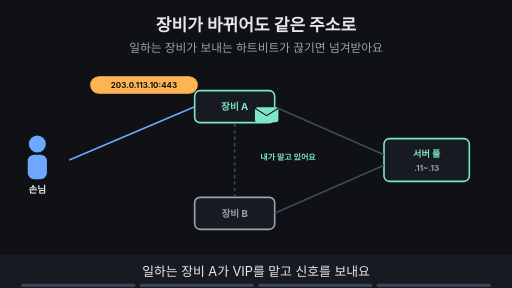
t = 0.00 s
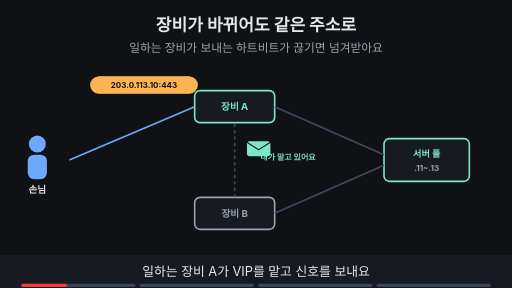
t = 1.60 s
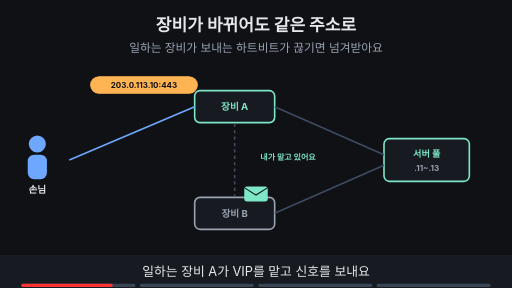
t = 3.20 s
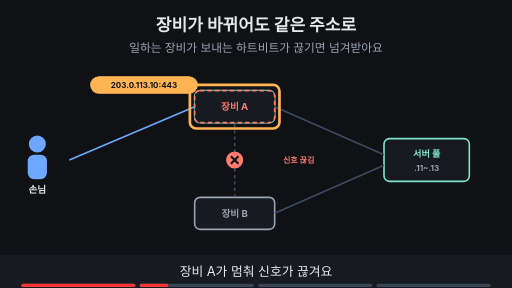
t = 5.00 s
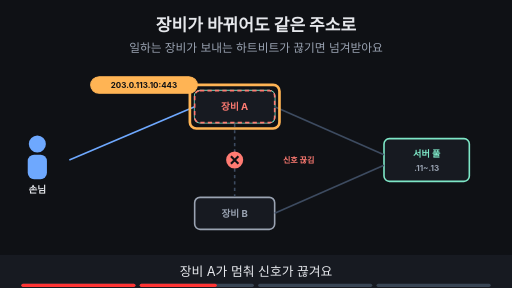
t = 6.70 s
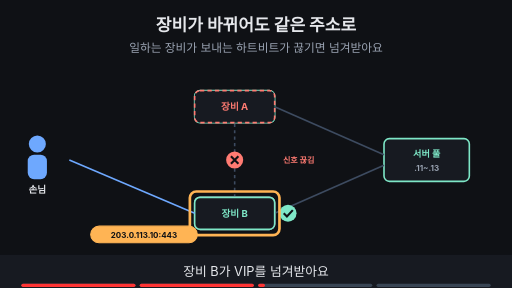
t = 8.24 s

The animated SVG that drew these frames (rendered in a browser with its animation timeline set to each time). Animation: 17 SMIL elements (animate=16,animateTransform=1); frames cover the first 8.24 s, repeats indefinitely.

<svg xmlns="http://www.w3.org/2000/svg" viewBox="0 0 960 540" width="960" height="540" font-family="-apple-system,'Apple SD Gothic Neo','Segoe UI',sans-serif">
<title>장비가 바뀌어도 같은 주소로</title>
<rect width="960" height="540" fill="#0f1115"/>
<text x="480" y="58" text-anchor="middle" font-size="32" font-weight="700" fill="#e6e8ec">장비가 바뀌어도 같은 주소로</text>
<text x="480" y="98" text-anchor="middle" font-size="22" fill="#9aa3b2">일하는 장비가 보내는 하트비트가 끊기면 넘겨받아요</text>
<circle cx="70" cy="270" r="16" fill="#6ea8fe"/><rect x="52" y="290" width="36" height="46" rx="12" fill="#6ea8fe"/><text x="70" y="362" text-anchor="middle" font-size="18" font-weight="700" fill="#e6e8ec">손님</text><rect x="720" y="260" width="160" height="80" rx="10" fill="#171a21" stroke="#7ee7c7" stroke-width="3"/><text x="800" y="295" text-anchor="middle" font-size="17" font-weight="700" fill="#7ee7c7">서버 풀</text><text x="800" y="320" text-anchor="middle" font-size="15" font-weight="700" fill="#9aa3b2">.11~.13</text><rect x="365.0" y="170.0" width="150" height="60" rx="10" fill="#171a21" stroke="#7ee7c7" stroke-width="3"/><text x="440" y="206" text-anchor="middle" font-size="18" font-weight="700" fill="#7ee7c7">장비 A</text><rect x="365.0" y="370.0" width="150" height="60" rx="10" fill="#171a21" stroke="#9aa3b2" stroke-width="3"/><text x="440" y="406" text-anchor="middle" font-size="18" font-weight="700" fill="#9aa3b2">장비 B</text><line x1="515" y1="200" x2="720" y2="290" stroke="#3d4b60" stroke-width="3"/><line x1="515" y1="400" x2="720" y2="310" stroke="#3d4b60" stroke-width="3"/><line x1="440" y1="232" x2="440" y2="368" stroke="#3d4b60" stroke-width="3" stroke-dasharray="6 6"/><g opacity="1"><animate attributeName="opacity" values="1;1;0;0" keyTimes="0;0.485;0.500;1" dur="16s" repeatCount="indefinite"/><line x1="130" y1="300" x2="365" y2="200" stroke="#6ea8fe" stroke-width="3"/><rect x="170" y="144" width="200" height="31" rx="16" fill="#ffb454" stroke="#ffb454" stroke-width="2"/><text x="270" y="165.4" text-anchor="middle" font-size="15" font-weight="700" fill="#0f1115">203.0.113.10:443</text></g><g opacity="1"><animate attributeName="opacity" values="1;1;0;0" keyTimes="0;0.235;0.250;1" dur="16s" repeatCount="indefinite"/><g><animateTransform attributeName="transform" type="translate" values="500,215;500,215;480,300;480,385;480,385" keyTimes="0.000;0.025;0.125;0.225;1.000" dur="16s" repeatCount="indefinite"/><rect x="-22" y="-14" width="44" height="28" rx="5" fill="#7ee7c7"/><path d="M-22 -12 l22 14 l22 -14" fill="none" stroke="#0f1115" stroke-width="2"/></g></g><g opacity="1"><animate attributeName="opacity" values="1;1;0;0" keyTimes="0;0.235;0.250;1" dur="16s" repeatCount="indefinite"/><text x="540" y="300" text-anchor="middle" font-size="15" font-weight="700" fill="#7ee7c7">내가 맡고 있어요</text></g><g opacity="0"><animate attributeName="opacity" values="0;0;1;1;0;0" keyTimes="0;0.250;0.265;0.735;0.750;1" dur="16s" repeatCount="indefinite"/><rect x="365.0" y="170.0" width="150" height="60" rx="10" fill="#171a21" stroke="#ff7b72" stroke-width="3" stroke-dasharray="8 6"/><text x="440" y="206" text-anchor="middle" font-size="18" font-weight="700" fill="#ff7b72">장비 A</text><circle cx="440" cy="300" r="16" fill="#ff7b72"/><path d="M433 293 l14 14 M447 293 l-14 14" stroke="#0f1115" stroke-width="4"/><text x="560" y="306" text-anchor="middle" font-size="15" font-weight="700" fill="#ff7b72">신호 끊김</text></g><g opacity="0"><animate attributeName="opacity" values="0;0;1;1;0;0" keyTimes="0;0.250;0.265;0.485;0.500;1" dur="16s" repeatCount="indefinite"/><rect x="356" y="159" width="168" height="82" rx="12" fill="none" stroke="#ffb454" stroke-width="5"/></g><g opacity="0"><animate attributeName="opacity" values="0;0;1;1" keyTimes="0;0.500;0.515;1" dur="16s" repeatCount="indefinite"/><rect x="365.0" y="370.0" width="150" height="60" rx="10" fill="#171a21" stroke="#7ee7c7" stroke-width="3"/><text x="440" y="406" text-anchor="middle" font-size="18" font-weight="700" fill="#7ee7c7">장비 B</text><line x1="130" y1="300" x2="365" y2="400" stroke="#6ea8fe" stroke-width="3"/><rect x="170" y="424" width="200" height="31" rx="16" fill="#ffb454" stroke="#ffb454" stroke-width="2"/><text x="270" y="445.4" text-anchor="middle" font-size="15" font-weight="700" fill="#0f1115">203.0.113.10:443</text><circle cx="540" cy="400" r="16" fill="#7ee7c7"/><path d="M532 400 l6 6 l11 -12" fill="none" stroke="#0f1115" stroke-width="4"/></g><g opacity="0"><animate attributeName="opacity" values="0;0;1;1;0;0" keyTimes="0;0.500;0.515;0.735;0.750;1" dur="16s" repeatCount="indefinite"/><rect x="356" y="359" width="168" height="82" rx="12" fill="none" stroke="#ffb454" stroke-width="5"/></g><g opacity="0"><animate attributeName="opacity" values="0;0;1;1" keyTimes="0;0.750;0.765;1" dur="16s" repeatCount="indefinite"/><rect x="520" y="438" width="360" height="33" rx="16" fill="#7ee7c7" stroke="#7ee7c7" stroke-width="2"/><text x="700" y="461.12" text-anchor="middle" font-size="17" font-weight="700" fill="#0f1115">바깥에서는 같은 주소 하나로 보여요</text></g>
<rect x="0" y="478" width="960" height="62" fill="#171a21"/>
<g opacity="1"><animate attributeName="opacity" values="1;1;0;0" keyTimes="0;0.235;0.250;1" dur="16s" repeatCount="indefinite"/><text x="480" y="518" text-anchor="middle" font-size="24" fill="#e6e8ec">일하는 장비 A가 VIP를 맡고 신호를 보내요</text></g>
<g opacity="0"><animate attributeName="opacity" values="0;0;1;1;0;0" keyTimes="0;0.250;0.265;0.485;0.500;1" dur="16s" repeatCount="indefinite"/><text x="480" y="518" text-anchor="middle" font-size="24" fill="#e6e8ec">장비 A가 멈춰 신호가 끊겨요</text></g>
<g opacity="0"><animate attributeName="opacity" values="0;0;1;1;0;0" keyTimes="0;0.500;0.515;0.735;0.750;1" dur="16s" repeatCount="indefinite"/><text x="480" y="518" text-anchor="middle" font-size="24" fill="#e6e8ec">장비 B가 VIP를 넘겨받아요</text></g>
<g opacity="0"><animate attributeName="opacity" values="0;0;1;1" keyTimes="0;0.750;0.765;1" dur="16s" repeatCount="indefinite"/><text x="480" y="518" text-anchor="middle" font-size="24" fill="#e6e8ec">손님은 같은 주소 하나만 써요</text></g>

<g aria-label="재생 진행 막대" data-stage-count="4"><g class="progress-segment" data-stage="1"><rect x="40" y="532" width="214" height="6" rx="3" fill="#394554"/><rect x="40" y="532" width="0" height="6" rx="3" fill="#ff3434"><animate attributeName="width" values="0;214;214" keyTimes="0;0.250000;1" dur="16s" repeatCount="indefinite"/></rect></g><g class="progress-segment" data-stage="2"><rect x="262" y="532" width="214" height="6" rx="3" fill="#394554"/><rect x="262" y="532" width="0" height="6" rx="3" fill="#ff3434"><animate attributeName="width" values="0;0;214;214" keyTimes="0;0.250000;0.500000;1" dur="16s" repeatCount="indefinite"/></rect></g><g class="progress-segment" data-stage="3"><rect x="484" y="532" width="214" height="6" rx="3" fill="#394554"/><rect x="484" y="532" width="0" height="6" rx="3" fill="#ff3434"><animate attributeName="width" values="0;0;214;214" keyTimes="0;0.500000;0.750000;1" dur="16s" repeatCount="indefinite"/></rect></g><g class="progress-segment" data-stage="4"><rect x="706" y="532" width="214" height="6" rx="3" fill="#394554"/><rect x="706" y="532" width="0" height="6" rx="3" fill="#ff3434"><animate attributeName="width" values="0;0;214" keyTimes="0;0.750000;1" dur="16s" repeatCount="indefinite"/></rect></g></g></svg>
